The GitHub repository ndrpscl/MNetv3 contains a labelled image folder "pr" with 9 categories: butterhead lettuce, crisphead lettuce, curly lettuce, iceberg lettuce, lollo lettuce, looseleaf lettuce, oak leaf lettuce, red leaf lettuce, romaine lettuce. Examples follow, each with its label.

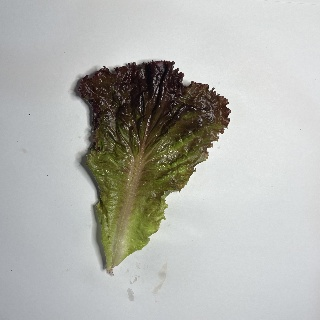
Label: lollo lettuce

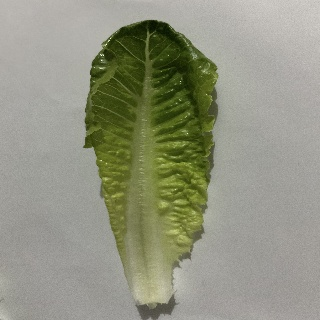
Label: romaine lettuce

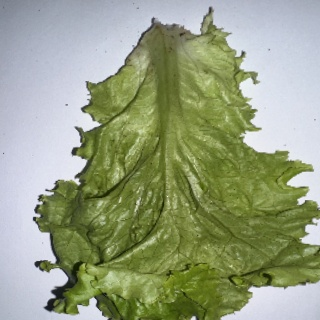
Label: curly lettuce

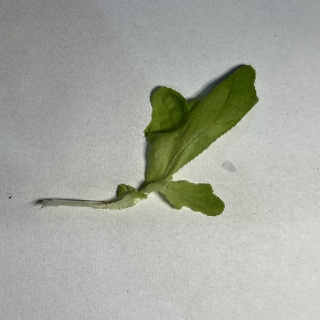
Label: oak leaf lettuce

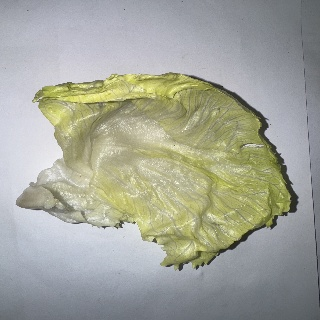
Label: iceberg lettuce

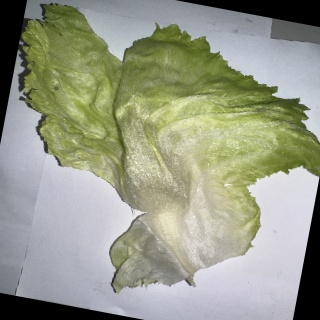
Label: crisphead lettuce
